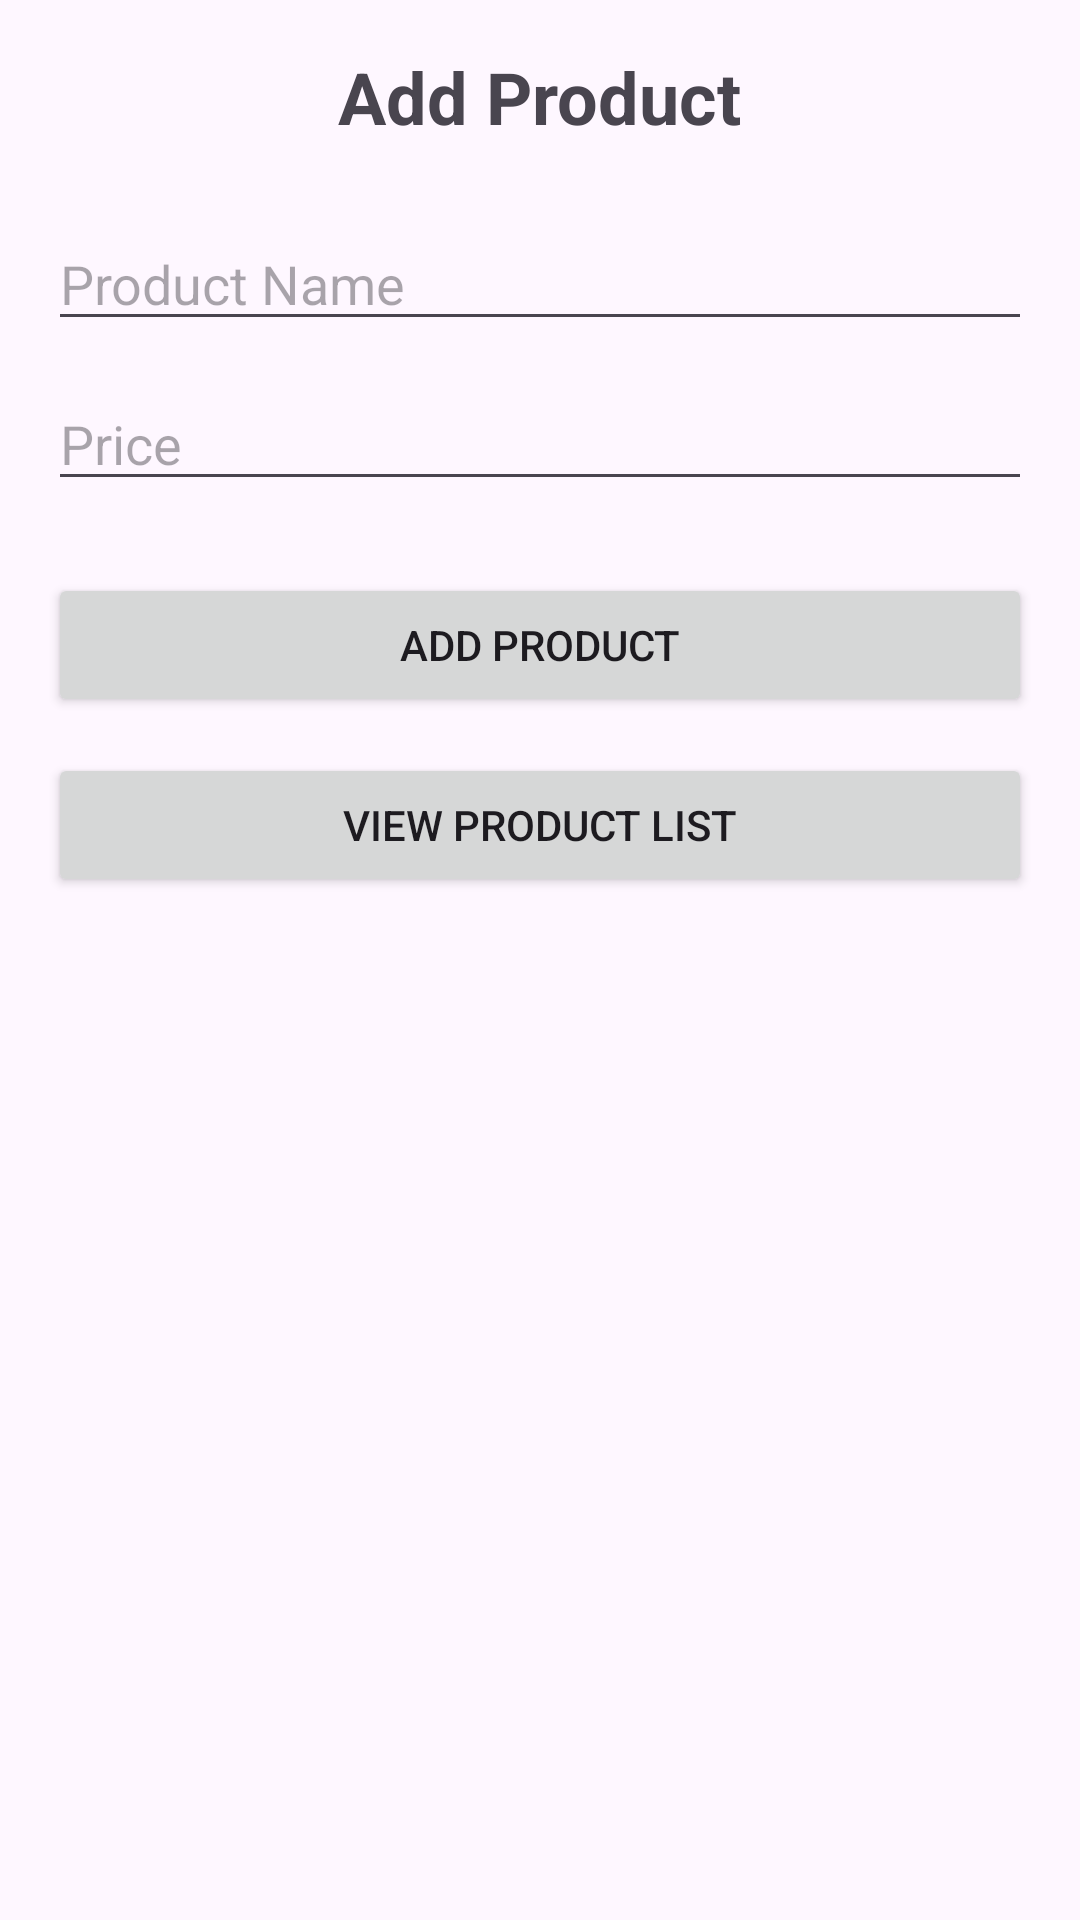

Produce the Android XML layout that renders to this screen, including the resource entries it uses.
<!-- AndroidManifest.xml: application theme Theme.Possystem -->
<!-- res/layout/activity_main.xml -->
<?xml version="1.0" encoding="utf-8"?>
<androidx.constraintlayout.widget.ConstraintLayout xmlns:android="http://schemas.android.com/apk/res/android"
    xmlns:app="http://schemas.android.com/apk/res-auto"
    xmlns:tools="http://schemas.android.com/tools"
    android:layout_width="match_parent"
    android:layout_height="match_parent"
    tools:context=".activities.MainActivity">

    <LinearLayout
        android:layout_width="match_parent"
        android:layout_height="match_parent"
        android:orientation="vertical"
        android:padding="16dp">

        <TextView
            android:layout_width="wrap_content"
            android:layout_height="wrap_content"
            android:text="Add Product"
            android:textSize="24sp"
            android:textStyle="bold"
            android:layout_gravity="center_horizontal"
            android:layout_marginBottom="24dp"/>

        <EditText
            android:id="@+id/etName"
            android:layout_width="match_parent"
            android:layout_height="wrap_content"
            android:hint="Product Name"
            android:layout_marginBottom="12dp"/>

        <EditText
            android:id="@+id/etPrice"
            android:layout_width="match_parent"
            android:layout_height="wrap_content"
            android:hint="Price"
            android:inputType="numberDecimal"
            android:layout_marginBottom="24dp"/>

        <Button
            android:id="@+id/btnAdd"
            android:layout_width="match_parent"
            android:layout_height="wrap_content"
            android:text="Add Product"
            android:layout_marginBottom="12dp"/>

        <Button
            android:id="@+id/btnView"
            android:layout_width="match_parent"
            android:layout_height="wrap_content"
            android:text="View Product List"/>

    </LinearLayout>

</androidx.constraintlayout.widget.ConstraintLayout>
<!-- resources referenced by this layout -->
<resources>
  <style name="Theme.Possystem" parent="Base.Theme.Possystem" />
  <style name="Base.Theme.Possystem" parent="Theme.Material3.DayNight.NoActionBar">
          <item name="colorPrimary">#6200EE</item>
          <item name="colorPrimaryVariant">#3700B3</item>
          <item name="colorOnPrimary">#FFFFFF</item>
          <item name="colorSecondary">#03DAC6</item>
          <item name="android:statusBarColor">#6200EE</item>
      </style>
</resources>
